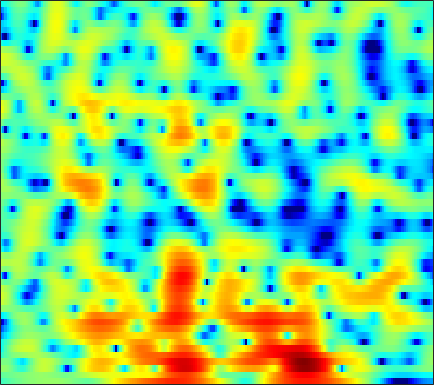

The data file committed next to this chart (first rows):
-2.7603, -2.5297, -2.2273, -1.9322, -1.7214, -1.4273, -1.1567, -0.96897, -0.73804, -0.51113, -0.28453, -0.12525, 0.062555, 0.23156, 0.34393, 0.47993, 0.59061, 0.65782, 0.72377, 0.78621, 0.8399, 0.8645, 0.88181, 0.88973
-1.41, -1.253, -1.067, -0.9054, -0.7971, -0.6672, -0.5409, -0.4439, -0.3157, -0.1784, -0.03938, 0.07131, 0.223, 0.3771, 0.4856, 0.6138, 0.7213, 0.7817, 0.8275, 0.8299, 0.7845, 0.7211, 0.6006, 0.442
0.6713, 0.6561, 0.4995, 0.1792, -0.1791, -0.8029, -1.568, -2.192, -2.979, -3.482, -3.454, -3.034, -2.104, -0.9952, -0.1878, 0.7776, 1.558, 2.025, 2.478, 2.735, 2.796, 2.709, 2.404, 1.874
-0.308, -0.1927, -0.2062, -0.4345, -0.76, -1.463, -2.462, -3.418, -4.886, -6.206, -6.522, -5.792, -4.067, -2.252, -1.06, 0.2597, 1.256, 1.82, 2.361, 2.673, 2.782, 2.737, 2.527, 2.162
-3.641, -2.825, -1.898, -1.143, -0.6844, -0.2267, 0.1062, 0.2963, 0.4845, 0.6624, 0.8476, 1.008, 1.244, 1.463, 1.607, 1.74, 1.769, 1.707, 1.531, 1.241, 0.8451, 0.4921, 0.009917, -0.4815
-5.251, -3.807, -2.245, -0.9586, -0.1431, 0.7552, 1.499, 1.957, 2.446, 2.82, 3.071, 3.184, 3.228, 3.131, 2.971, 2.6, 2.033, 1.456, 0.4629, -0.872, -2.621, -4.25, -6.841, -9.499
-4.816, -4.036, -2.965, -1.912, -1.17, -0.2607, 0.5416, 1.065, 1.654, 2.112, 2.447, 2.611, 2.703, 2.658, 2.529, 2.209, 1.736, 1.265, 0.4662, -0.5384, -1.735, -2.716, -4.019, -4.95
-9.091, -7.923, -6.428, -5.024, -4.065, -2.911, -1.897, -1.235, -0.486, 0.1104, 0.554, 0.797, 0.994, 1.068, 1.053, 0.9454, 0.7576, 0.5804, 0.3269, 0.08312, -0.1124, -0.211, -0.2395, -0.1227
-12.73, -11.07, -9.028, -7.144, -5.868, -4.315, -2.998, -2.161, -1.235, -0.5354, -0.06108, 0.1629, 0.2791, 0.2196, 0.06605, -0.2571, -0.6463, -0.9458, -1.275, -1.413, -1.298, -1.045, -0.5033, 0.1953
-19.45, -16.75, -11.75, -7.999, -5.856, -3.641, -1.935, -0.957, 0.03034, 0.6991, 1.059, 1.153, 1.023, 0.5812, 0.02693, -1.042, -2.601, -4.194, -6.979, -9.996, -9.785, -7.241, -3.866, -1.273
-5.741, -5.525, -4.542, -3.254, -2.299, -1.193, -0.3102, 0.2022, 0.6835, 0.9533, 1.033, 0.981, 0.7483, 0.3364, -0.1061, -0.8818, -1.924, -2.816, -4.125, -4.982, -4.699, -3.726, -1.954, -0.226
0.8521, 0.6284, 0.4024, 0.2385, 0.1195, -0.04702, -0.2858, -0.5201, -0.8853, -1.315, -1.746, -2.014, -2.274, -2.384, -2.376, -2.275, -2.094, -1.912, -1.583, -1.149, -0.5956, -0.1292, 0.5497, 1.204
3.031, 2.632, 2.039, 1.36, 0.7708, -0.1423, -1.27, -2.264, -3.829, -5.709, -7.762, -9.21, -10.25, -9.601, -8.432, -6.688, -5.048, -3.937, -2.649, -1.512, -0.4944, 0.194, 1.019, 1.703
3.409, 2.97, 2.281, 1.458, 0.7289, -0.4289, -1.834, -3.136, -5.236, -7.923, -11.39, -14.49, -17.27, -15.16, -12.77, -10.09, -7.851, -6.383, -4.562, -2.936, -1.471, -0.482, 0.6644, 1.602
2.774, 2.325, 1.711, 1.083, 0.5701, -0.1786, -1.061, -1.849, -3.085, -4.539, -6.109, -7.344, -9.009, -10.62, -11.74, -12.65, -11.85, -10.05, -7.189, -4.565, -2.366, -0.9995, 0.4553, 1.603
0.07538, -0.8073, -1.379, -1.242, -0.8542, -0.3678, -0.1229, -0.1255, -0.4211, -1.05, -2.034, -2.986, -4.611, -6.746, -8.771, -11.54, -11.51, -9.164, -5.772, -3.06, -0.961, 0.269, 1.53, 2.441
-5.743, -11.88, -15.38, -6.68, -3.489, -0.9499, 0.4955, 1.144, 1.548, 1.581, 1.317, 0.967, 0.3543, -0.3146, -0.7583, -1.156, -1.19, -0.9935, -0.4937, 0.2151, 0.96, 1.463, 2.015, 2.354
0.653, 0.09012, -0.2092, 0.05133, 0.4686, 1.111, 1.68, 1.986, 2.208, 2.204, 1.978, 1.685, 1.155, 0.5169, -0.01003, -0.7016, -1.306, -1.623, -1.75, -1.583, -1.16, -0.76, -0.2275, 0.1219
2.481, 2.246, 2.056, 2.012, 2.064, 2.19, 2.344, 2.413, 2.422, 2.268, 1.909, 1.478, 0.6617, -0.4937, -1.62, -3.583, -6.173, -8.431, -10.67, -9.468, -6.707, -4.895, -3.071, -1.851
1.186, 0.8359, 0.5815, 0.598, 0.7892, 1.198, 1.653, 1.96, 2.255, 2.364, 2.239, 1.961, 1.309, 0.2807, -0.7652, -2.583, -4.896, -6.84, -8.583, -7.868, -5.8, -4.316, -2.766, -1.651
-3.692, -5.346, -6.956, -6.355, -4.77, -2.473, -0.579, 0.5438, 1.658, 2.393, 2.789, 2.891, 2.783, 2.438, 2.041, 1.38, 0.6651, 0.161, -0.37, -0.6711, -0.7881, -0.8056, -0.8184, -0.8413
-5.961, -8.15, -10.81, -9.606, -6.952, -3.79, -1.401, -0.01843, 1.381, 2.378, 3.044, 3.359, 3.573, 3.579, 3.466, 3.19, 2.785, 2.424, 1.865, 1.224, 0.499, -0.1285, -1.09, -2.247
-3.224, -3.271, -3.135, -2.65, -2.068, -1.109, -0.0857, 0.6493, 1.525, 2.254, 2.817, 3.12, 3.375, 3.454, 3.406, 3.2, 2.836, 2.458, 1.81, 0.9859, -0.04455, -0.9693, -2.449, -4.31
-2.501, -2.123, -1.646, -1.155, -0.7636, -0.1946, 0.414, 0.8695, 1.458, 1.997, 2.454, 2.731, 2.985, 3.099, 3.085, 2.92, 2.588, 2.221, 1.571, 0.725, -0.3248, -1.254, -2.684, -4.298
-2.028, -1.758, -1.474, -1.216, -1.002, -0.6463, -0.1821, 0.2289, 0.8429, 1.464, 2.041, 2.418, 2.812, 3.065, 3.145, 3.104, 2.871, 2.572, 2.005, 1.23, 0.2463, -0.6296, -1.984, -3.558
-1.468, -1.729, -2.245, -2.847, -3.223, -3.405, -2.976, -2.269, -1.048, 0.215, 1.335, 2.033, 2.775, 3.285, 3.522, 3.652, 3.579, 3.386, 2.951, 2.313, 1.45, 0.6539, -0.6405, -2.231
-1.086, -1.893, -3.535, -6.209, -9.444, -17.11, -14, -8.483, -4.136, -1.378, 0.5112, 1.55, 2.556, 3.224, 3.552, 3.783, 3.828, 3.746, 3.487, 3.061, 2.458, 1.872, 0.901, -0.3061
-0.4786, -0.8525, -1.693, -2.889, -3.876, -4.743, -4.461, -3.545, -2.037, -0.6361, 0.4582, 1.075, 1.649, 2.008, 2.164, 2.272, 2.278, 2.25, 2.168, 2.03, 1.837, 1.64, 1.3, 0.8092
0.2349, 0.4891, 0.5428, 0.3988, 0.2374, 0.05504, -0.03957, -0.03818, -0.009739, -0.006164, -0.1027, -0.2825, -0.6399, -1.086, -1.435, -1.816, -2.03, -2.069, -1.978, -1.731, -1.371, -1.009, -0.4484, 0.1244
1.291, 1.45, 1.426, 1.217, 0.9805, 0.5902, 0.1718, -0.1725, -0.6686, -1.33, -2.233, -3.137, -4.758, -6.889, -8.748, -10.86, -11.16, -10.54, -9.778, -9.362, -8.825, -7.817, -5.573, -3.002
1.875, 1.475, 0.7479, -0.1674, -0.9124, -1.876, -2.648, -3.066, -3.485, -3.925, -4.647, -5.5, -7.3, -10.18, -13.31, -18.15, -17.27, -15.03, -13.7, -14.9, -19.79, -19.56, -10.76, -5.181
1.17, 0.2095, -1.475, -3.766, -5.971, -9.505, -12.13, -11.46, -9.111, -7.273, -6.263, -5.964, -6.003, -6.389, -6.792, -7.226, -7.327, -7.226, -6.908, -6.479, -5.742, -4.828, -3.132, -1.127
0.2054, -0.783, -2.47, -4.684, -6.76, -9.938, -12.09, -11.48, -9.287, -7.325, -5.954, -5.243, -4.612, -4.203, -3.987, -3.719, -3.437, -3.17, -2.739, -2.173, -1.45, -0.8247, 0.118, 1.155
0.05303, -0.5175, -1.415, -2.405, -3.16, -4.018, -4.601, -4.783, -4.721, -4.419, -4.028, -3.722, -3.349, -3.007, -2.743, -2.409, -2.059, -1.764, -1.329, -0.8154, -0.2387, 0.2354, 0.8916, 1.562
0.555, 0.2699, -0.2057, -0.7374, -1.139, -1.644, -2.065, -2.331, -2.568, -2.709, -2.755, -2.739, -2.649, -2.513, -2.384, -2.176, -1.908, -1.68, -1.312, -0.8852, -0.3932, 0.02655, 0.6284, 1.228
1.522, 1.261, 0.8438, 0.3764, 0.01766, -0.4902, -0.987, -1.354, -1.834, -2.272, -2.619, -2.805, -2.929, -2.925, -2.889, -2.786, -2.683, -2.601, -2.441, -2.163, -1.674, -1.172, -0.3336, 0.5835
2.366, 1.859, 1.245, 0.72, 0.356, -0.1366, -0.7678, -1.335, -2.287, -3.371, -4.41, -4.944, -5.154, -4.821, -4.432, -4.074, -4.12, -4.453, -5.304, -6.19, -6.082, -4.925, -2.643, -0.3958
0.6341, -0.8082, -1.987, -2.008, -1.666, -1.296, -1.434, -1.997, -3.451, -6.083, -10.78, -17.21, -15.54, -9.001, -6.418, -4.633, -4.138, -4.585, -6.428, -10.47, -14.12, -9.23, -3.579, 0.0003171
-3.983, -9.539, -18.54, -8.798, -5.505, -3.347, -2.459, -2.409, -2.961, -4.056, -5.403, -6.091, -5.954, -4.738, -3.662, -2.537, -1.842, -1.613, -1.536, -1.487, -1.071, -0.4166, 0.7345, 1.974
0.312, -0.9067, -1.999, -2.364, -2.308, -2.161, -2.094, -2.101, -2.23, -2.345, -2.395, -2.312, -2.006, -1.537, -1.122, -0.5946, -0.1395, 0.1275, 0.4095, 0.6491, 0.8891, 1.103, 1.414, 1.721
3.04, 2.289, 1.304, 0.3776, -0.3027, -1.159, -1.981, -2.485, -2.885, -2.873, -2.465, -1.969, -1.22, -0.477, 0.001115, 0.5452, 0.9248, 1.094, 1.169, 1.096, 0.8762, 0.6552, 0.3805, 0.1758
4.636, 3.96, 2.9, 1.631, 0.4883, -1.362, -3.729, -5.908, -8.558, -8.252, -5.428, -3.392, -1.265, 0.2762, 1.104, 1.841, 2.193, 2.224, 1.948, 1.298, 0.2829, -0.7372, -2.349, -3.795
3.991, 3.452, 2.614, 1.559, 0.5879, -1.115, -3.402, -5.609, -8.505, -7.99, -4.809, -2.627, -0.4077, 1.119, 1.924, 2.556, 2.759, 2.64, 2.109, 1.105, -0.4927, -2.215, -5.726, -12.07
-0.05484, -0.305, -0.5215, -0.6797, -0.8115, -1.045, -1.313, -1.485, -1.511, -1.217, -0.5887, -0.006705, 0.7652, 1.393, 1.717, 1.934, 1.892, 1.688, 1.192, 0.4581, -0.5063, -1.317, -2.369, -3.122
-6.989, -6.925, -5.697, -4.045, -2.942, -1.731, -0.829, -0.291, 0.2887, 0.7698, 1.175, 1.427, 1.675, 1.797, 1.776, 1.616, 1.292, 0.9535, 0.4071, -0.2063, -0.7812, -1.149, -1.463, -1.52
-17.4, -17, -9.478, -5.236, -3.135, -1.155, 0.2263, 0.9855, 1.721, 2.228, 2.528, 2.635, 2.62, 2.426, 2.167, 1.644, 0.9196, 0.254, -0.7636, -1.84, -2.793, -3.283, -3.476, -3.1
-2.873, -2.704, -1.934, -0.8139, 0.05264, 1.077, 1.904, 2.382, 2.839, 3.098, 3.179, 3.123, 2.894, 2.47, 2.019, 1.19, 0.05942, -1.043, -2.966, -5.56, -9.126, -12.12, -12.62, -9.059
1.461, 1.517, 1.692, 1.949, 2.162, 2.431, 2.631, 2.727, 2.766, 2.686, 2.502, 2.296, 1.93, 1.448, 0.9794, 0.2056, -0.8103, -1.785, -3.461, -5.693, -8.418, -10.3, -10.75, -8.739
3.265, 3.187, 3.093, 2.99, 2.893, 2.731, 2.503, 2.272, 1.892, 1.442, 0.949, 0.5858, 0.1378, -0.2255, -0.4617, -0.7365, -1.066, -1.367, -1.852, -2.441, -3.016, -3.379, -3.641, -3.721
3.807, 3.6, 3.313, 3.01, 2.757, 2.346, 1.812, 1.296, 0.4376, -0.6123, -1.829, -2.712, -3.591, -3.76, -3.385, -2.564, -1.686, -1.117, -0.5279, -0.1269, 0.08024, 0.1465, 0.1115, -0.09075
1.995, 1.616, 1.21, 0.921, 0.7421, 0.4402, -0.04498, -0.6, -1.717, -3.472, -6.176, -9.318, -16.69, -16.88, -10.73, -6.066, -3.181, -1.646, -0.1429, 0.9478, 1.714, 2.122, 2.434, 2.523
-3.645, -4.646, -5.164, -4.714, -4.109, -3.369, -2.976, -2.967, -3.403, -4.329, -5.673, -6.841, -8.096, -7.98, -6.897, -4.997, -3.087, -1.804, -0.3085, 0.9139, 1.919, 2.512, 3.107, 3.483
-11.56, -18.57, -23.1, -12.29, -8.929, -6.282, -4.765, -4.14, -3.777, -3.798, -4.103, -4.409, -4.727, -4.815, -4.641, -4.063, -3.094, -2.199, -0.8962, 0.4068, 1.594, 2.349, 3.189, 3.785
-7.347, -8.217, -8.367, -7.397, -6.357, -5.006, -3.964, -3.433, -3.059, -3.088, -3.489, -4.005, -4.947, -6.125, -7.023, -7.549, -6.721, -5.271, -2.999, -0.8511, 0.9381, 2.049, 3.216, 4.047
-7.176, -7.007, -6.303, -5.326, -4.548, -3.597, -2.866, -2.473, -2.27, -2.468, -3.078, -3.864, -5.553, -8.271, -11.65, -21.14, -16.11, -9.954, -5.154, -1.996, 0.2926, 1.648, 3.019, 3.988
-15.95, -12.04, -8.51, -6.131, -4.802, -3.495, -2.579, -2.154, -1.883, -1.931, -2.323, -2.846, -3.773, -4.855, -5.632, -6.154, -5.771, -4.863, -3.244, -1.477, 0.1741, 1.276, 2.504, 3.432
-10.42, -9.087, -6.995, -5.196, -4.084, -2.894, -2.011, -1.565, -1.206, -1.124, -1.333, -1.663, -2.256, -2.983, -3.483, -4.02, -4.182, -3.925, -3.043, -1.76, -0.2951, 0.7396, 1.963, 2.929
-4.785, -4.597, -4.08, -3.356, -2.743, -1.896, -1.146, -0.6512, -0.2065, -0.0502, -0.1892, -0.5052, -1.301, -2.558, -3.851, -6.19, -8.83, -9.698, -7.481, -4.171, -1.438, 0.1311, 1.745, 2.873
